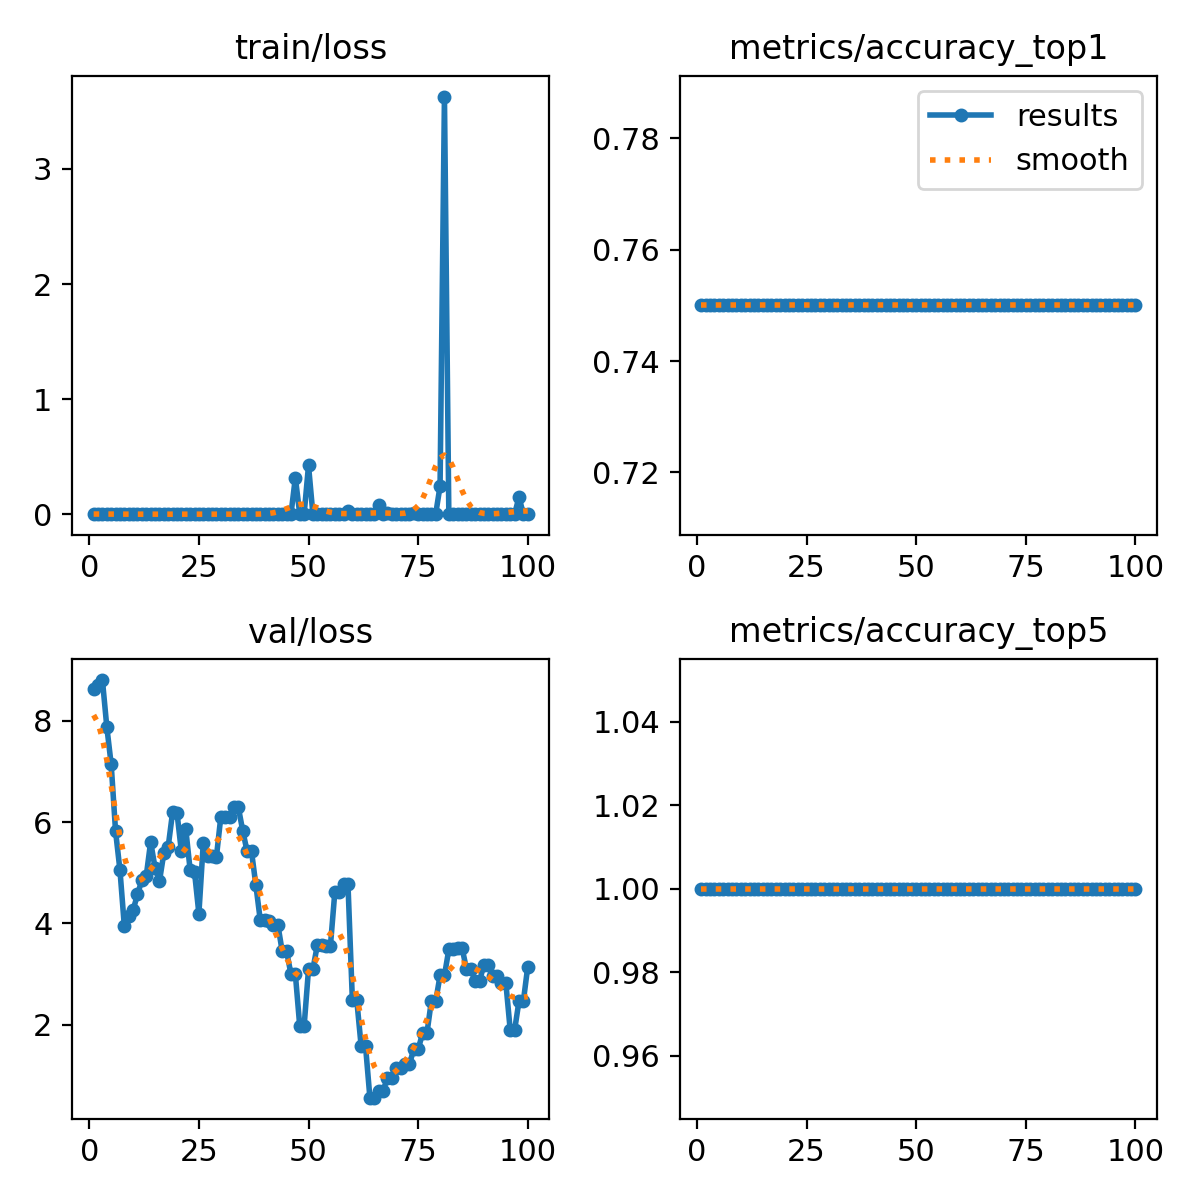

Source data for this figure (header and first rows):
epoch, time, train/loss, metrics/accuracy_top1, metrics/accuracy_top5, val/loss, lr/pg0, lr/pg1, lr/pg2
1, 0.8702, 0.00053, 0.75, 1, 8.626, 1.667e-05, 1.667e-05, 1.667e-05
2, 1.813, 0.001, 0.75, 1, 8.706, 4.95149e-05, 4.95149e-05, 4.95149e-05
3, 2.74, 0.00258, 0.75, 1, 8.804, 8.16997e-05, 8.16997e-05, 8.16997e-05
4, 3.641, 0.00151, 0.75, 1, 7.879, 0.0001132, 0.0001132, 0.0001132
5, 4.551, 0.00015, 0.75, 1, 7.137, 0.0001441, 0.0001441, 0.0001441
6, 5.454, 0, 0.75, 1, 5.816, 0.0001743, 0.0001743, 0.0001743
7, 6.366, 0, 0.75, 1, 5.049, 0.0002038, 0.0002038, 0.0002038
8, 7.288, 0, 0.75, 1, 3.941, 0.0002327, 0.0002327, 0.0002327
9, 8.187, 0, 0.75, 1, 4.137, 0.0002609, 0.0002609, 0.0002609
10, 9.081, 0, 0.75, 1, 4.262, 0.0002885, 0.0002885, 0.0002885
11, 9.971, 0, 0.75, 1, 4.57, 0.0003154, 0.0003154, 0.0003154
12, 10.86, 0, 0.75, 1, 4.853, 0.0003417, 0.0003417, 0.0003417
13, 11.76, 0, 0.75, 1, 4.938, 0.0003672, 0.0003672, 0.0003672
14, 12.65, 0, 0.75, 1, 5.608, 0.0003922, 0.0003922, 0.0003922
15, 13.55, 0, 0.75, 1, 5.097, 0.0004164, 0.0004164, 0.0004164
16, 14.44, 0, 0.75, 1, 4.826, 0.00044, 0.00044, 0.00044
17, 15.33, 0, 0.75, 1, 5.383, 0.000463, 0.000463, 0.000463
18, 16.22, 0, 0.75, 1, 5.512, 0.0004853, 0.0004853, 0.0004853
19, 17.12, 0, 0.75, 1, 6.191, 0.0005069, 0.0005069, 0.0005069
20, 18.02, 1e-05, 0.75, 1, 6.187, 0.0005278, 0.0005278, 0.0005278
21, 18.91, 0, 0.75, 1, 5.425, 0.0005481, 0.0005481, 0.0005481
22, 19.8, 0, 0.75, 1, 5.863, 0.0005678, 0.0005678, 0.0005678
23, 20.69, 0, 0.75, 1, 5.061, 0.0005868, 0.0005868, 0.0005868
24, 21.58, 0, 0.75, 1, 5.014, 0.0006051, 0.0006051, 0.0006051
25, 22.47, 7e-05, 0.75, 1, 4.191, 0.0006228, 0.0006228, 0.0006228
26, 23.36, 0, 0.75, 1, 5.581, 0.0006398, 0.0006398, 0.0006398
27, 24.25, 0, 0.75, 1, 5.327, 0.0006561, 0.0006561, 0.0006561
28, 25.14, 0.00055, 0.75, 1, 5.327, 0.0006718, 0.0006718, 0.0006718
29, 26.03, 0, 0.75, 1, 5.313, 0.0006868, 0.0006868, 0.0006868
30, 26.93, 0, 0.75, 1, 6.102, 0.0007012, 0.0007012, 0.0007012
31, 27.82, 0, 0.75, 1, 6.102, 0.0007149, 0.0007149, 0.0007149
32, 28.7, 0, 0.75, 1, 6.096, 0.0007279, 0.0007279, 0.0007279
33, 29.6, 0, 0.75, 1, 6.289, 0.0007403, 0.0007403, 0.0007403
34, 30.48, 0, 0.75, 1, 6.289, 0.000752, 0.000752, 0.000752
35, 31.37, 0, 0.75, 1, 5.826, 0.0007631, 0.0007631, 0.0007631
36, 32.27, 0, 0.75, 1, 5.42, 0.0007735, 0.0007735, 0.0007735
37, 33.15, 4e-05, 0.75, 1, 5.42, 0.0007832, 0.0007832, 0.0007832
38, 34.05, 0, 0.75, 1, 4.75, 0.0007923, 0.0007923, 0.0007923
39, 34.94, 4e-05, 0.75, 1, 4.059, 0.0008007, 0.0008007, 0.0008007
40, 35.83, 0, 0.75, 1, 4.059, 0.0008085, 0.0008085, 0.0008085
41, 36.71, 0, 0.75, 1, 4.049, 0.0008156, 0.0008156, 0.0008156
42, 37.61, 0, 0.75, 1, 3.975, 0.000822, 0.000822, 0.000822
43, 38.49, 0, 0.75, 1, 3.975, 0.0008278, 0.0008278, 0.0008278
44, 39.38, 0, 0.75, 1, 3.446, 0.0008329, 0.0008329, 0.0008329
45, 40.27, 0, 0.75, 1, 3.446, 0.0008374, 0.0008374, 0.0008374
46, 41.16, 0, 0.75, 1, 2.994, 0.0008412, 0.0008412, 0.0008412
47, 42.04, 0.318, 0.75, 1, 2.994, 0.0008443, 0.0008443, 0.0008443
48, 42.93, 0, 0.75, 1, 1.97, 0.0008468, 0.0008468, 0.0008468
49, 43.82, 0, 0.75, 1, 1.97, 0.0008486, 0.0008486, 0.0008486
50, 44.77, 0.4232, 0.75, 1, 3.092, 0.0008498, 0.0008498, 0.0008498
51, 45.65, 0, 0.75, 1, 3.092, 0.0008418, 0.0008418, 0.0008418
52, 46.54, 0, 0.75, 1, 3.565, 0.0008253, 0.0008253, 0.0008253
53, 47.42, 1e-05, 0.75, 1, 3.565, 0.0008088, 0.0008088, 0.0008088
54, 48.32, 0, 0.75, 1, 3.559, 0.0007923, 0.0007923, 0.0007923
55, 49.2, 0.00014, 0.75, 1, 3.559, 0.0007758, 0.0007758, 0.0007758
56, 50.1, 0.00013, 0.75, 1, 4.615, 0.0007593, 0.0007593, 0.0007593
57, 50.98, 0, 0.75, 1, 4.615, 0.0007428, 0.0007428, 0.0007428
58, 51.87, 0, 0.75, 1, 4.771, 0.0007263, 0.0007263, 0.0007263
59, 52.76, 0.02533, 0.75, 1, 4.771, 0.0007098, 0.0007098, 0.0007098
60, 53.66, 0, 0.75, 1, 2.487, 0.0006933, 0.0006933, 0.0006933
... 40 more rows
